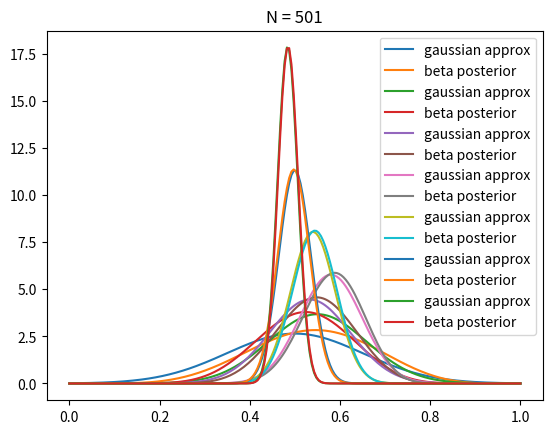

Write the Python code that produced this figure.
import matplotlib.pyplot as plt
import numpy as np
from scipy.stats import beta, norm

'''
Ref: https://github.com/lazyprogrammer/machine_learning_examples/blob/master/ab_testing/ci_comparison.py
'''

T = 501
true_ctr = 0.5
a, b = 1, 1,
plot_indices = [10, 20, 30, 50, 100, 200, 500]

data = np.empty(T)
for i in range(T):
    x = 1 if np.random.random() < true_ctr else 0
    data[i] = x

    a += x
    b += 1-x

    if i in plot_indices:
        p = data[:i].mean()
        n = i+1
        std = np.sqrt(p*(1-p) / n)

        # plot the gaussian
        x = np.linspace(0, 1, 200)

        gaussian = norm.pdf(x, loc = p, scale = std)
        plt.plot(x, gaussian, label = 'gaussian approx')

        posterior = beta.pdf(x, a=a, b=b)
        plt.plot(x, posterior, label = 'beta posterior')

        plt.legend()
        plt.title('N = %s' % n)
        plt.show()